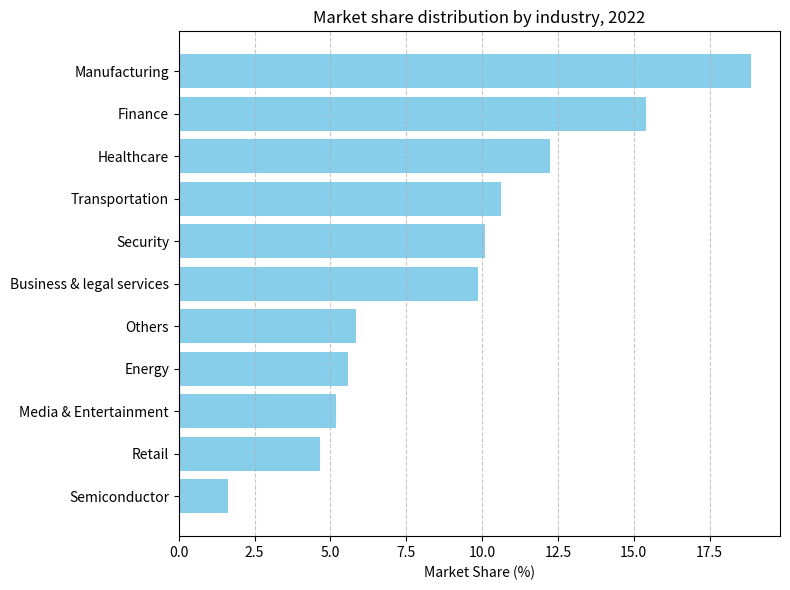
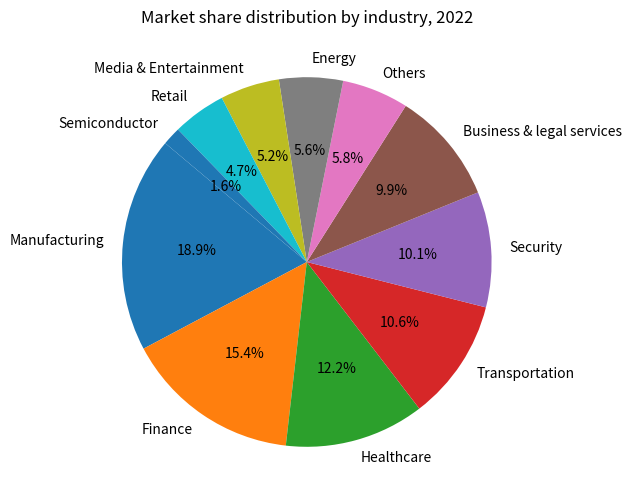

Generate these figures, in order, with matplotlib:
import matplotlib.pyplot as plt

# Данные из таблицы
industries = [
    "Manufacturing",
    "Finance",
    "Healthcare",
    "Transportation",
    "Security",
    "Business & legal services",
    "Others",
    "Energy",
    "Media & Entertainment",
    "Retail",
    "Semiconductor"
]

market_shares = [
    18.88,
    15.42,
    12.23,
    10.63,
    10.10,
    9.86,
    5.83,
    5.58,
    5.19,
    4.67,
    1.61
]

# Настраиваем размер и стиль графика
plt.figure(figsize=(8, 6))
# Делаем горизонтальные полосы
plt.barh(industries, market_shares, color='skyblue')

# Подписываем оси и заголовок
plt.xlabel("Market Share (%)")
plt.title("Market share distribution by industry, 2022")

# Разворачиваем чтобы самая большая доля была сверху
plt.gca().invert_yaxis()

# Добавляем сетку по оси X
plt.grid(axis='x', linestyle='--', alpha=0.7)

plt.tight_layout()
plt.show()

import matplotlib.pyplot as plt

plt.figure(figsize=(6, 6))
plt.pie(
    market_shares,
    labels=industries,
    autopct='%1.1f%%',
    startangle=140
)
plt.title("Market share distribution by industry, 2022")
plt.show()
